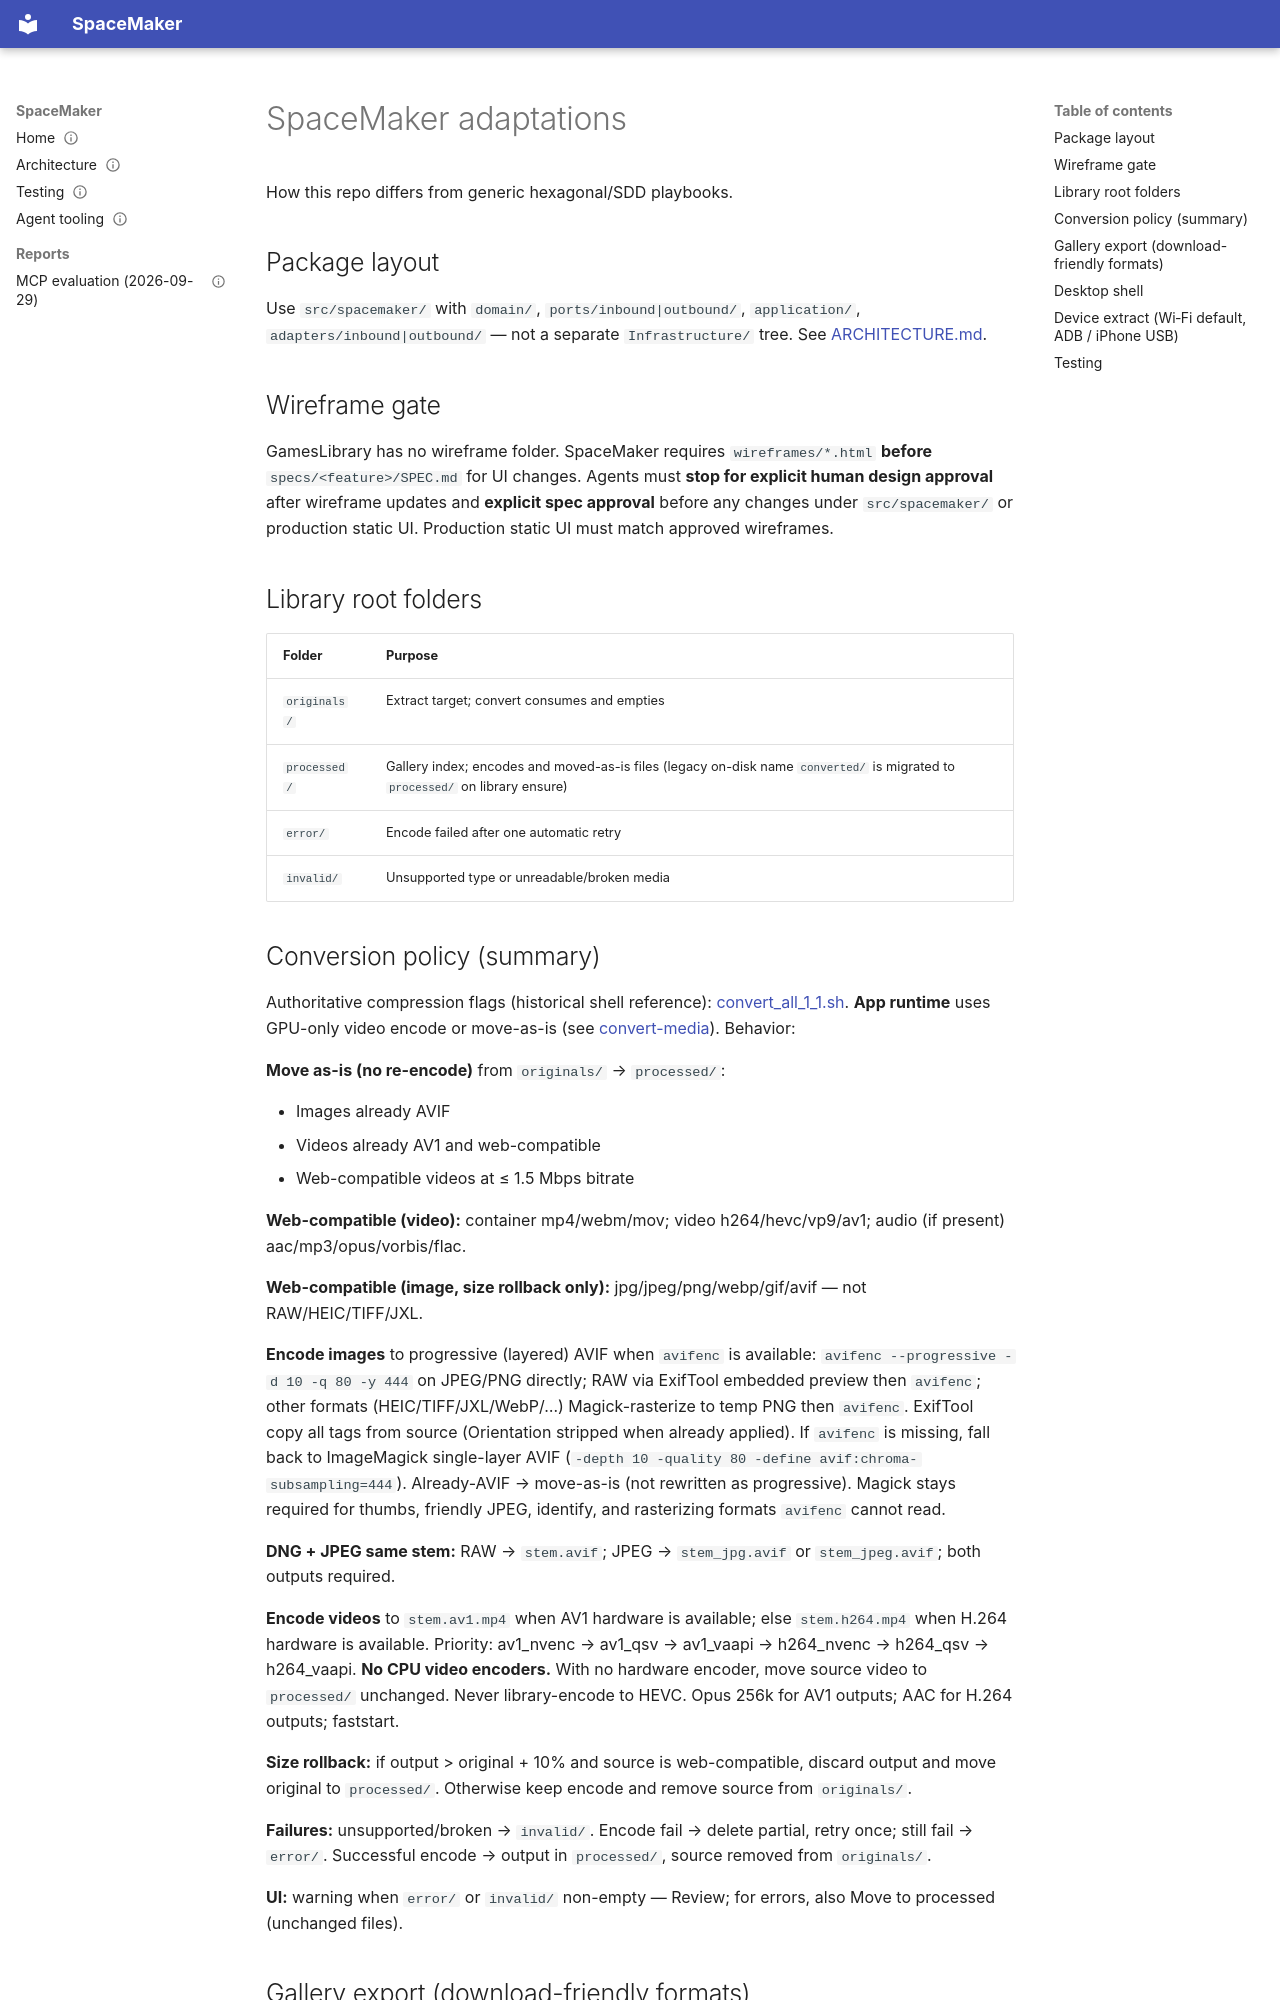

repository: illescasDaniel/SpaceMaker · page: playbooks/SpaceMaker-adaptations/index.html · generator: mkdocs

---
id: DOC-006
title: "SpaceMaker adaptations"
summary: "How SpaceMaker differs from the generic playbooks: package layout, wireframe gate, library root folders, conversion policy, gallery export formats, desktop shell, device extract, testing"
type: explanation
status: current
updated: 2026-10-20
verified:
covers: [src/spacemaker/**]
related: [DOC-002, DOC-009]
supersedes:
superseded_by:
---

# SpaceMaker adaptations

How this repo differs from generic hexagonal/SDD playbooks.

## Package layout

Use `src/spacemaker/` with `domain/`, `ports/inbound|outbound/`, `application/`, `adapters/inbound|outbound/` — not a separate `Infrastructure/` tree. See [ARCHITECTURE.md](../ARCHITECTURE.md).

## Wireframe gate

GamesLibrary has no wireframe folder. SpaceMaker requires `wireframes/*.html` **before** `specs/<feature>/SPEC.md` for UI changes. Agents must **stop for explicit human design approval** after wireframe updates and **explicit spec approval** before any changes under `src/spacemaker/` or production static UI. Production static UI must match approved wireframes.

## Library root folders

| Folder | Purpose |
|--------|---------|
| `originals/` | Extract target; convert consumes and empties |
| `processed/` | Gallery index; encodes and moved-as-is files (legacy on-disk name `converted/` is migrated to `processed/` on library ensure) |
| `error/` | Encode failed after one automatic retry |
| `invalid/` | Unsupported type or unreadable/broken media |

## Conversion policy (summary)

Authoritative compression flags (historical shell reference): [convert_all_1_1.sh](../reference/convert_all_1_1.sh). **App runtime** uses GPU-only video encode or move-as-is (see [convert-media](https://github.com/illescasDaniel/SpaceMaker/blob/main/specs/convert-media/SPEC.md)). Behavior:

**Move as-is (no re-encode)** from `originals/` → `processed/`:

- Images already AVIF
- Videos already AV1 and web-compatible
- Web-compatible videos at ≤ 1.5 Mbps bitrate

**Web-compatible (video):** container mp4/webm/mov; video h264/hevc/vp9/av1; audio (if present) aac/mp3/opus/vorbis/flac.

**Web-compatible (image, size rollback only):** jpg/jpeg/png/webp/gif/avif — not RAW/HEIC/TIFF/JXL.

**Encode images** to progressive (layered) AVIF when `avifenc` is available: `avifenc --progressive -d 10 -q 80 -y 444` on JPEG/PNG directly; RAW via ExifTool embedded preview then `avifenc`; other formats (HEIC/TIFF/JXL/WebP/…) Magick-rasterize to temp PNG then `avifenc`. ExifTool copy all tags from source (Orientation stripped when already applied). If `avifenc` is missing, fall back to ImageMagick single-layer AVIF (`-depth 10 -quality 80 -define avif:chroma-subsampling=444`). Already-AVIF → move-as-is (not rewritten as progressive). Magick stays required for thumbs, friendly JPEG, identify, and rasterizing formats `avifenc` cannot read.

**DNG + JPEG same stem:** RAW → `stem.avif`; JPEG → `stem_jpg.avif` or `stem_jpeg.avif`; both outputs required.

**Encode videos** to `stem.av1.mp4` when AV1 hardware is available; else `stem.h264.mp4` when H.264 hardware is available. Priority: av1_nvenc → av1_qsv → av1_vaapi → h264_nvenc → h264_qsv → h264_vaapi. **No CPU video encoders.** With no hardware encoder, move source video to `processed/` unchanged. Never library-encode to HEVC. Opus 256k for AV1 outputs; AAC for H.264 outputs; faststart.

**Size rollback:** if output > original + 10% and source is web-compatible, discard output and move original to `processed/`. Otherwise keep encode and remove source from `originals/`.

**Failures:** unsupported/broken → `invalid/`. Encode fail → delete partial, retry once; still fail → `error/`. Successful encode → output in `processed/`, source removed from `originals/`.

**UI:** warning when `error/` or `invalid/` non-empty — Review; for errors, also Move to processed (unchanged files).
